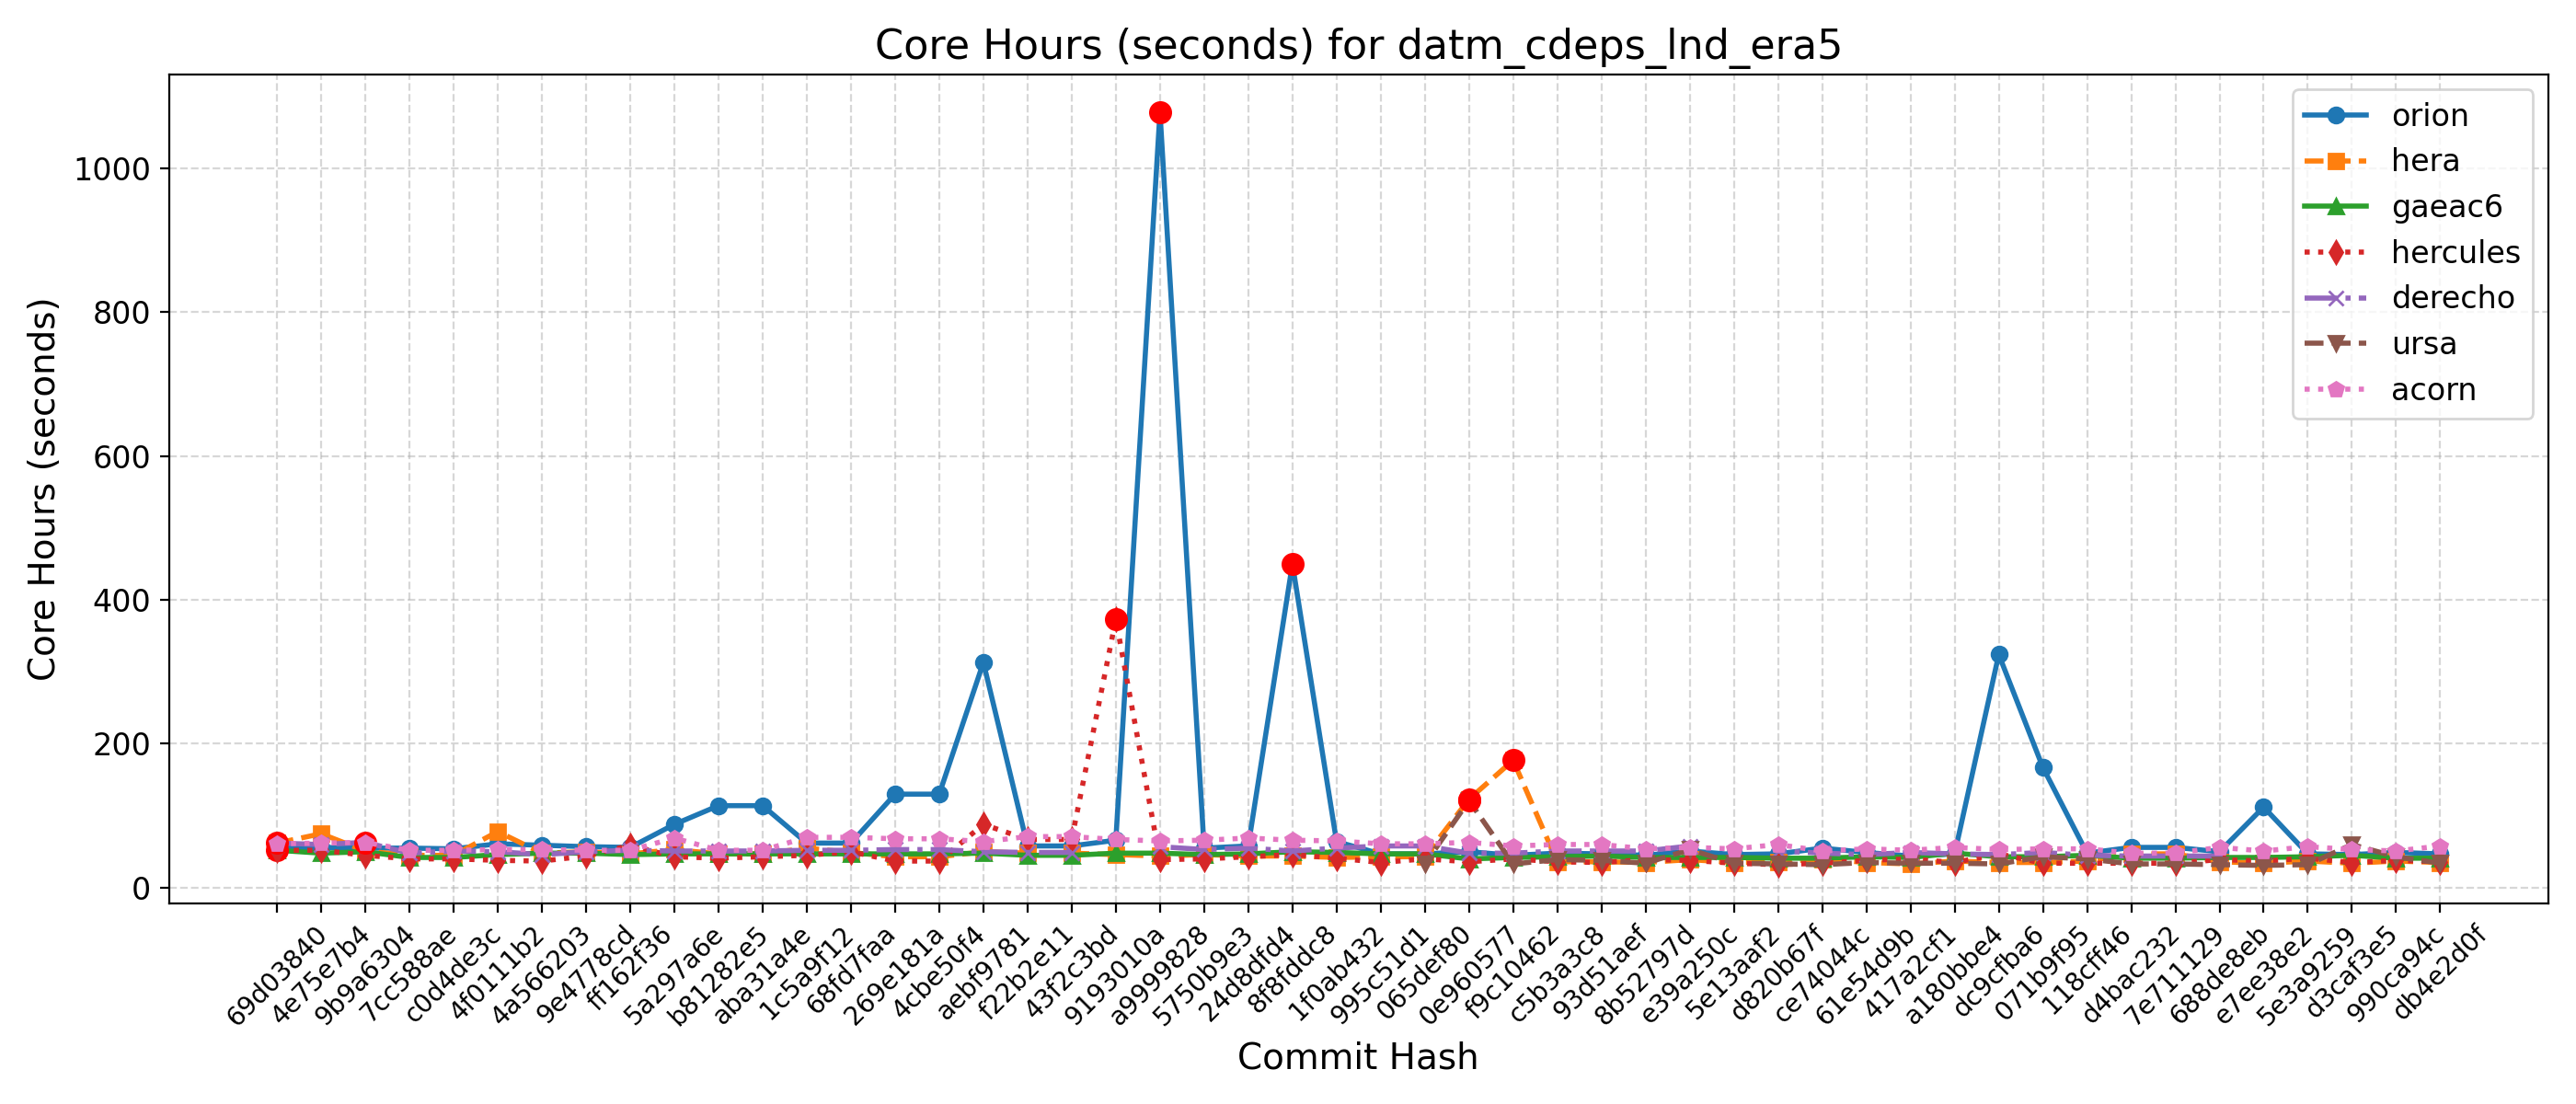

The file beside this chart, header and first rows:
Hash, Date, Message, orion, hera, gaeac6, hercules, derecho, ursa, wcoss2, acorn
db4e2d0f, 2025-09-18, Replace icplocn2atm (integer) with use_o…, 47, 35, 41, 36, , 34, , 58
990ca94c, 2025-09-16, Update tests such that LSM and LANDICE a…, 49, 37, 41, 38, , 43, , 51
d3caf3e5, 2025-09-15, update mom6 to its main repo. 20250818 c…, 46, 34, 45, 35, , 60, , 53
5e3a9259, 2025-09-10, Introduce tuning parameter for convectiv…, 47, 37, 43, 41, , 32, , 57
e7ee38e2, 2025-09-08, Scale-aware 3DTKE EDMF and TTE-EDMF GFS …, 112, 34, 42, 37, , 31, , 51
688de8eb, 2025-09-04, Fix default cdmbgwd settings (#2788), 50, 36, 42, 39, 44, 32, , 56
7e711129, 2025-09-02, Use container with spack stack 1.9.2 (#2…, 56, 47, 41, 34, 44, 33, , 48
d4bac232, 2025-08-29, MPAS dycore + Atmosphere Generalization …, 56, 47, 41, 34, 44, 33, , 48
118cff46, 2025-08-25, Add FV3 grid mask for regional domains t…, 48, 37, 45, 34, 45, 40, , 54
071b9f95, 2025-08-22, Fix Restart IAU and Ultra-Low Reproducib…, 167, 35, 43, 34, 49, 43, , 54
dc9cfba6, 2025-08-19, Update CICE through 2025-07 and switch t…, 324, 35, 43, 47, 46, 33, , 53
a180bbe4, 2025-08-15, FV3: Fix Prate_avg and UPP call freq + F…, 47, 37, 48, 35, 47, 34, , 56
417a2cf1, 2025-08-13, Fix conus13km tests restart and decompos…, 44, 33, 42, 40, 49, 34, , 52
61e54d9b, 2025-08-11, Add two-way ocean-wave coupling feature …, 49, 35, 43, 38, 46, 35, , 54
ce74044c, 2025-08-06, Create a user-friendly "process model" t…, 55, 40, 41, 34, 48, 32, , 51
d820b67f, 2025-08-01, Update GOCART to v2.4.3 (#2819), 47, 36, 41, 32, 51, 33, , 60
5e13aaf2, 2025-07-29, Update DATM meshes and switch to bilinea…, 46, 35, 42, 34, , 34, , 54
e39a250c, 2025-07-24, Update FV3 hash to include UPP ss192/Urs…, 51, 39, 42, 38, 58, 53, , 56
8b52797d, 2025-07-21, Combination of 2684,2707,2771 (MERRA2 3-…, 45, 35, 42, 39, 51, 34, , 54
93d51aef, 2025-07-17, Exporting Canopy Variables from AQM to F…, 47, 36, 44, 35, 51, 38, , 60
c5b3a3c8, 2025-07-14, GFDLMP-v3 and TEMPO MP microphysics (#25…, 48, 36, 43, 36, 51, 39, , 60
f9c10462, 2025-07-11, Combination of several CCPP-physics PRs …, 45, 177, 42, 40, 48, 33, , 58
0e960577, 2025-07-09, Combination #2777 (maintask writes CMEPS…, 50, 123, 40, 36, 48, 121, , 63
065def80, 2025-07-07, Port UFS-WM to Ursa (#2471), 47, 43, 47, 40, 58, 33, , 61
995c51d1, 2025-07-03, Upgrade UFS-WM to spack-stack/1.9.2 (#26…, 47, 43, 47, 35, 58, , , 61
1f0ab432, 2025-07-01, Reduce WW3 memory use (#2624), 64, 42, 49, 41, 55, , , 65
8f8fddc8, 2025-06-30, Bring in scale-aware 3DTKE related chang…, 450, 44, 50, 46, 51, , , 66
24d8dfd4, 2025-06-26, Slight modification in orographic gravit…, 58, 44, 47, 43, 55, , , 69
5750b9e3, 2025-06-20, gcycle update (#2747), 55, 46, 46, 40, 53, , , 66
a9999828, 2025-06-12, Add a new parameter in dycore to control…, 1078, 44, 48, 39, 57, , , 65
9193010a, 2025-06-06, In Noah-MP, set zero for canopy liquid a…, 66, 46, 48, 373, , , , 67
43f2c3bd, 2025-06-04, Urgent Documentation Update for HSD Capa…, 58, 48, 45, 67, 49, , , 71
f22b2e11, 2025-06-02, Bug fix for surface roughness calculatio…, 58, 48, 45, 67, 49, , , 71
aebf9781, 2025-05-27, Fix bug to improve wave initialization b…, 313, 50, 48, 88, 50, , , 64
4cbe50f4, 2025-05-23, Add idealized, regional tropical cyclone…, 130, 43, 47, 37, 53, , , 68
269e181a, 2025-05-23, Add GFSv17 IAU restart tests without wav…, 130, 43, 47, 37, 53, , , 68
68fd7faa, 2025-05-15, Enable Hera, Hercules Gnu tests: cpld_de…, 62, 49, 47, 50, 52, , , 70
1c5a9f12, 2025-05-09, Add "ultra low" coupled configurations t…, 62, 55, 47, 45, 52, , , 70
aba31a4e, 2025-05-06, Resolve miscellaneous WM issues and upda…, 114, 47, 47, 43, 51, , , 52
b81282e5, 2025-05-05, Switch to vector remapping and bilinear …, 114, 47, 47, 41, 51, , , 52
5a297a6e, 2025-05-02, improve coupled model startup cost for w…, 88, 53, 47, 43, 51, , , 69
ff162f36, 2025-05-01, NSSL MP scheme updates + Stochastic Phys…, 56, 47, 46, 59, 52, , , 52
9e4778cd, 2025-04-25, Loosen restriction on optional arguments…, 57, 50, 48, 44, 50, , , 52
4a566203, 2025-04-23, CMake Atmosphere Dycore Generalization +…, 59, 48, 48, 37, 46, , , 53
4f0111b2, 2025-04-21, Add CMEPS log file at restart write; IAU…, 61, 78, 46, 38, 50, , , 53
c0d4de3c, 2025-04-18, Update mom6 to its main repository 20250…, 54, 45, 42, 40, 51, , , 52
7cc588ae, 2025-04-16, Add PIO configuration variables for CMEP…, 55, 45, 42, 40, 48, , , 52
9b9a6304, 2025-04-11, Memcheck fixes (#2655), 55, 51, 50, 45, 63, , , 63
4e75e7b4, 2025-04-10, Update upp submodule to the latest UPP (…, 56, 75, 48, 52, 60, , , 62
69d03840, 2025-04-07, Use ESMF Redist instead of Remap for FV3…, 55, 62, 52, 52, 62, , , 61
